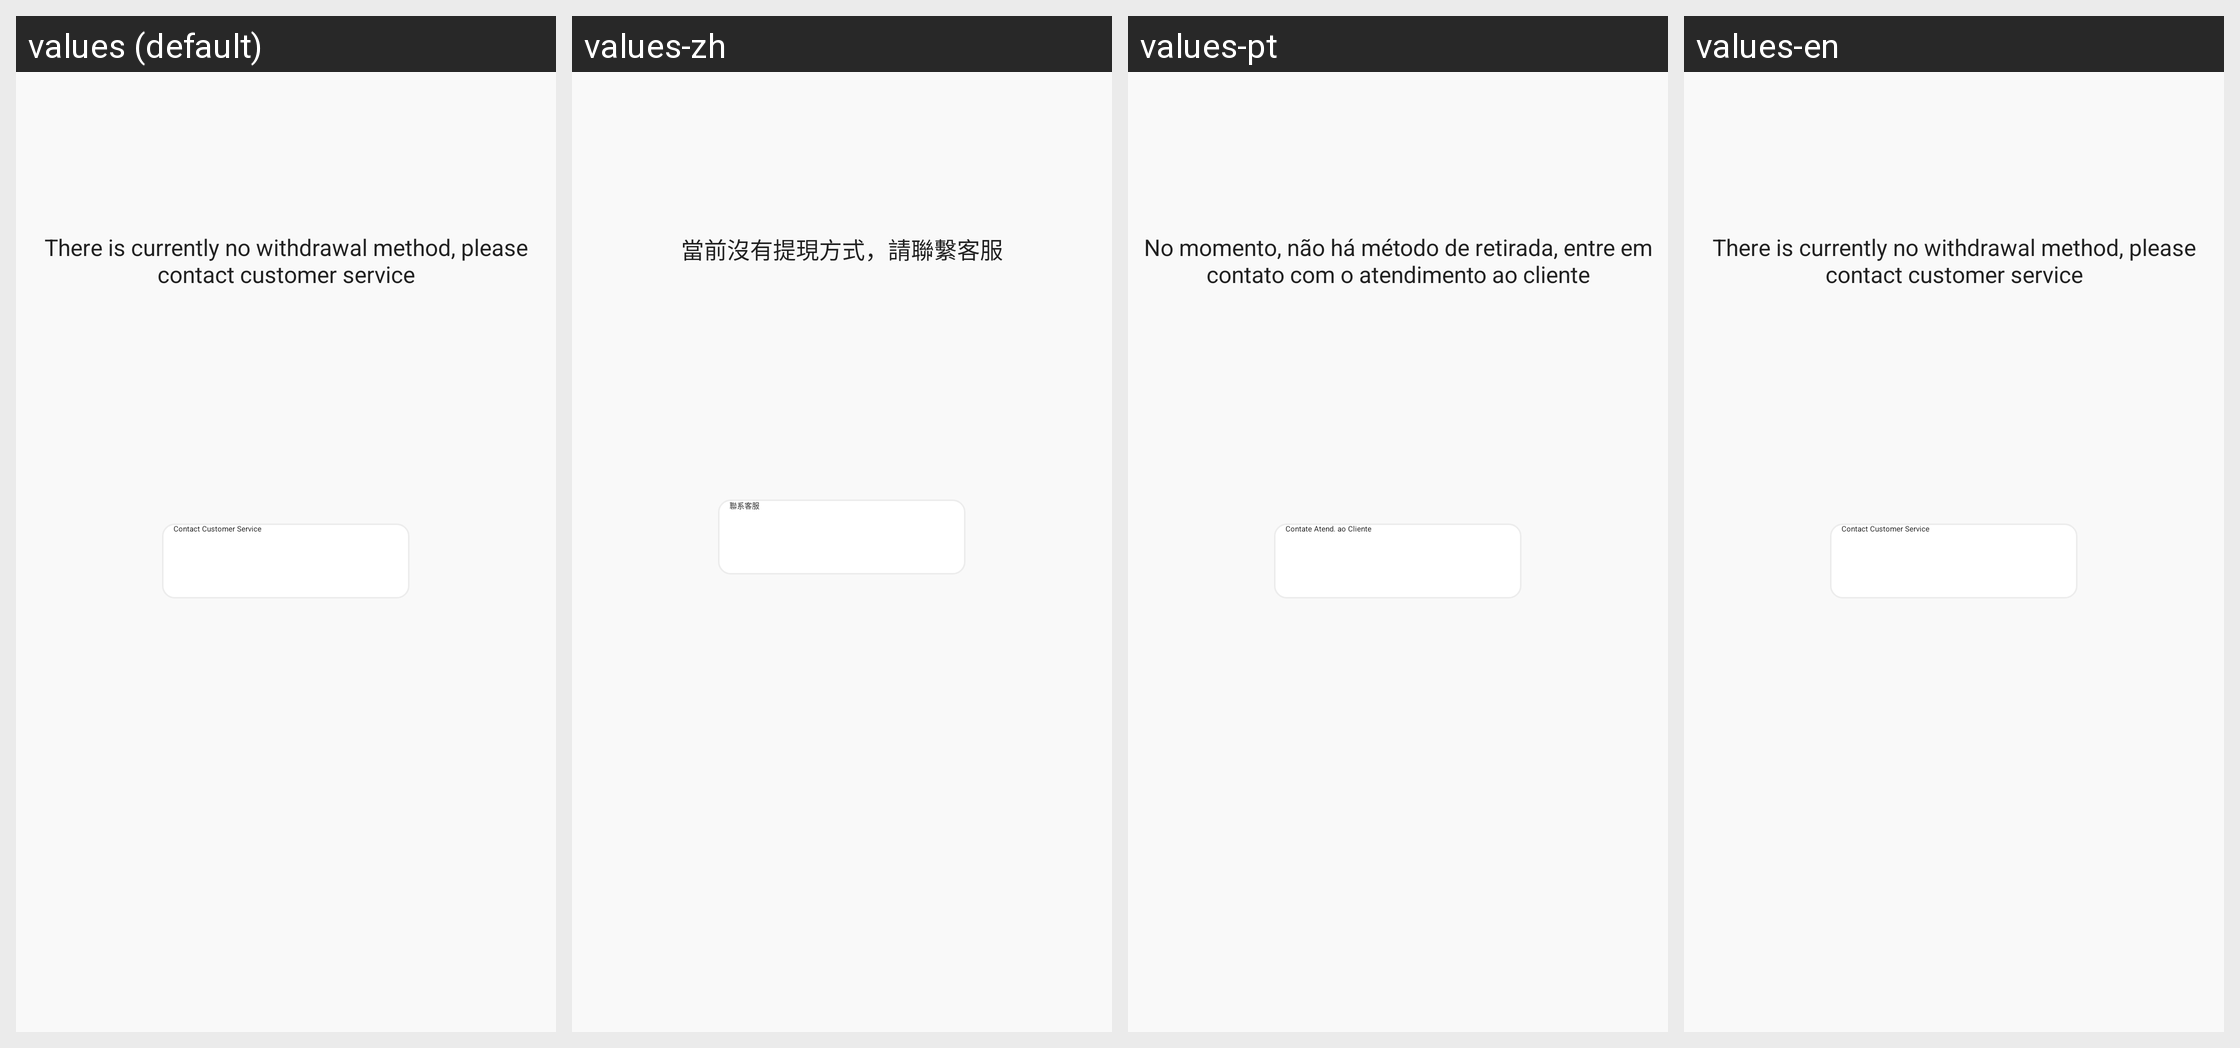

For this localized Android screen grid, give each drawn string resource with its value in every locale shown.
Android screen res/layout/layout_empty_withdrawal.xml rendered under 4 locales, left to right: values (default), values-zh, values-pt, values-en. Device: Nexus 5 (rendered at 1080×1920; each locale shown at half size, 540×960, under a caption strip naming it); theme AppTheme.NoActionBar.StatusBarWhite.
Other locales in the repository, not shown: values-af, values-ar, values-ar-rAE, values-as, values-cs, values-da, values-de, values-de-rDE, values-el, values-en-rGB, values-en-rUS, values-es, values-es-rES, values-es-rUS, values-eu, values-fa, values-fi, values-fr, values-fr-rCA, values-fr-rFR, values-gu, values-hr, values-hu, values-in, values-it, values-iw, values-ja, values-ja-rJP, values-km, values-kn, values-ko, values-ko-rKR, values-ky, values-ml, values-mr, values-ms, values-my, values-nb, values-ne, values-nl, values-or, values-pa, values-pl, values-pt-rPT, values-ro, values-ru-rRU, values-sk, values-sl, values-sv, values-ta, values-te, values-tl, values-tr, values-ur, values-vi, values-vi-rVN, values-zh-rCN, values-zh-rHK, values-zh-rTW.
Strings drawn on this screen, with the default value and each locale's value (text and hints the layout hard-codes, and strings that could not be matched under every locale, appear in the picture but are not listed):

withdraw.method.empty.desc
  values: There is currently no withdrawal method, please contact customer service
  values-zh: 當前沒有提現方式，請聯繫客服
  values-pt: No momento, não há método de retirada, entre em contato com o atendimento ao cliente
  values-en: There is currently no withdrawal method, please contact customer service

app.contact.service
  values: Contact Customer Service
  values-zh: 聯系客服
  values-pt: Contate Atend. ao Cliente
  values-en: Contact Customer Service
